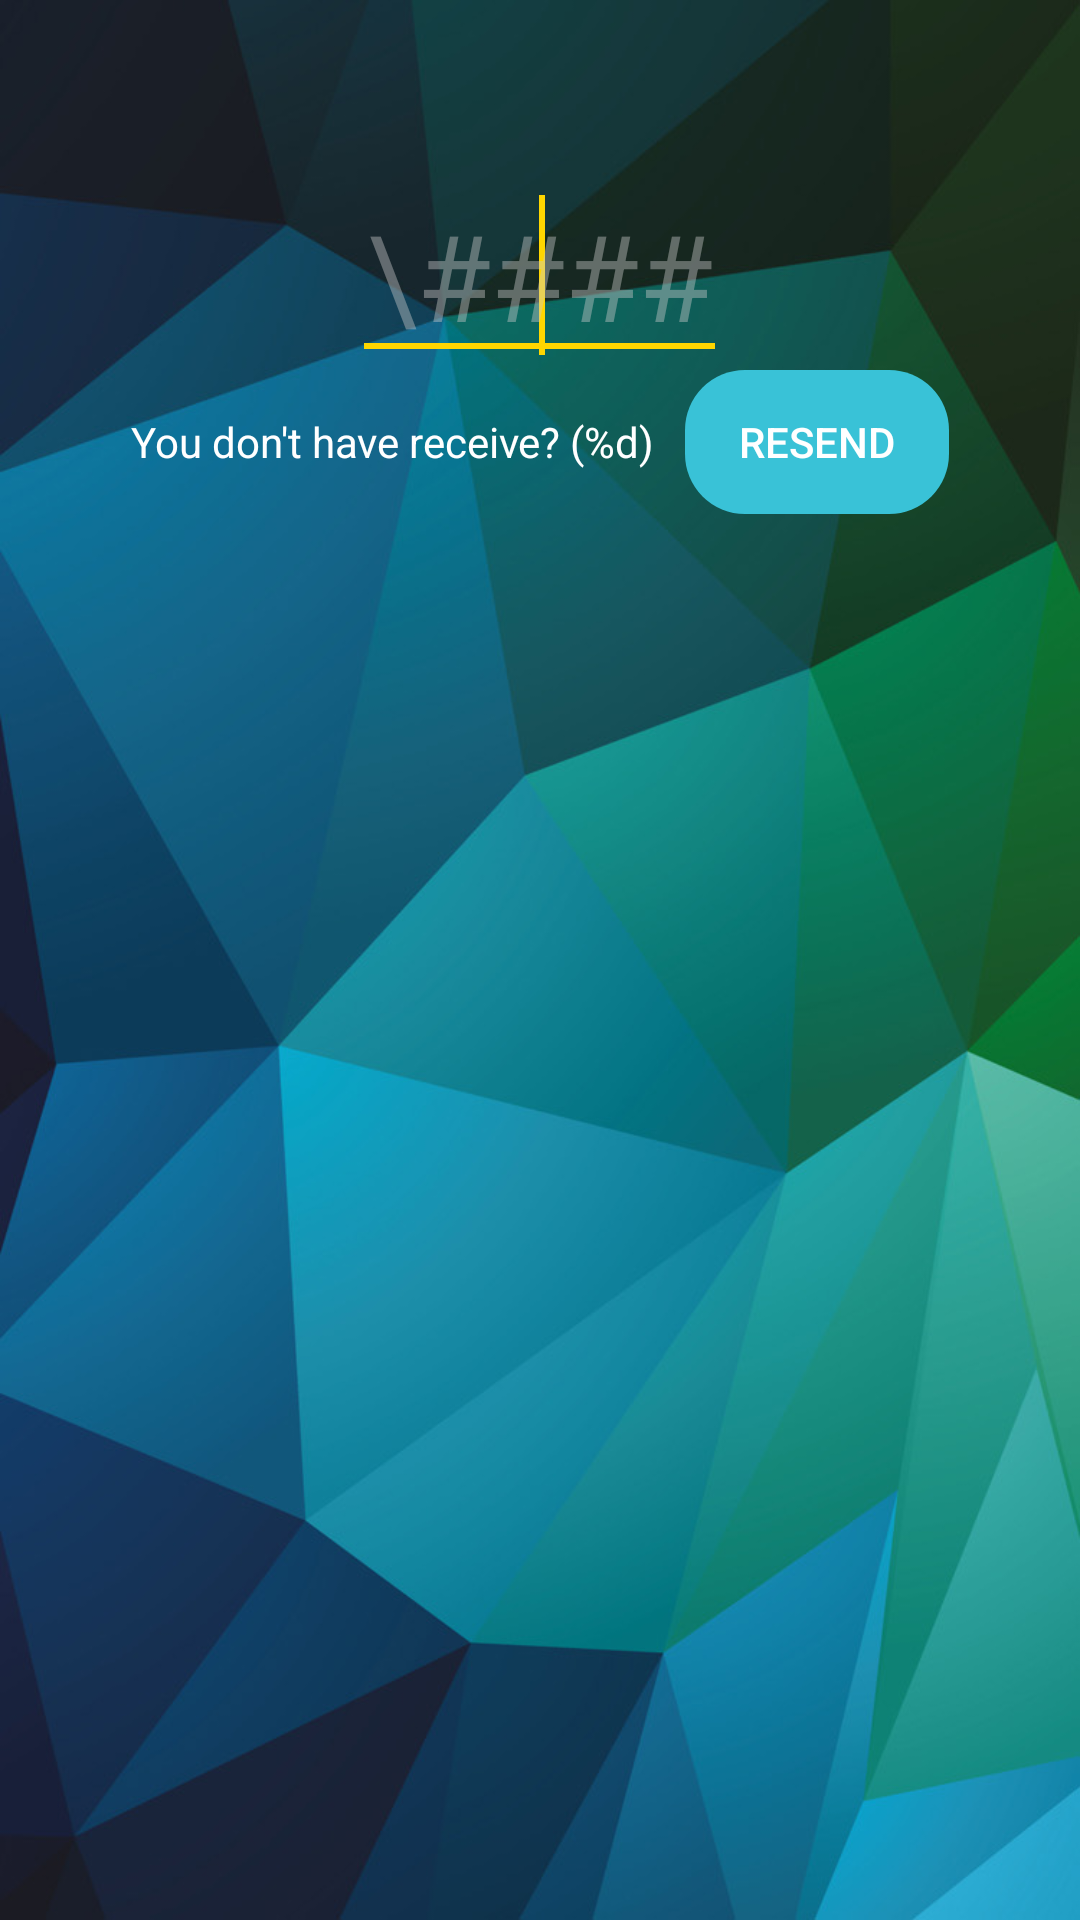

This screen was rendered from an Android layout file. Write that file and the resources it references.
<!-- AndroidManifest.xml: application theme AppTheme -->
<!-- res/layout/fragment_sms.xml -->
<?xml version="1.0" encoding="utf-8"?>
<FrameLayout android:layout_width="fill_parent" android:layout_height="fill_parent"
  xmlns:android="http://schemas.android.com/apk/res/android" xmlns:app="http://schemas.android.com/apk/res-auto">
    <requestFocus />
    <LinearLayout android:gravity="center_horizontal" android:orientation="vertical" android:background="@drawable/background" android:paddingTop="60.0dip" android:layout_width="fill_parent" android:layout_height="fill_parent">
        <EditText
            android:hint="\####" android:inputType="number" style="@style/EdtSms" />
        <LinearLayout android:orientation="horizontal" android:layout_width="wrap_content" android:layout_height="wrap_content">
            <TextView android:textColor="@color/white" android:layout_gravity="center"
                android:layout_width="wrap_content" android:layout_height="wrap_content" android:text="@string/you_don_t_have_receive_d" />
            <Button android:enabled="false" android:textColor="@color/white" android:id="@+id/ll_submit" android:background="@drawable/selector_btn_reg" android:layout_width="wrap_content" android:layout_height="wrap_content" android:layout_marginLeft="@dimen/margin_medium" android:text="@string/resend" />
        </LinearLayout>
        <ProgressBar android:id="@+id/progress" android:visibility="gone" android:layout_width="40.0dip" android:layout_height="40.0dip" android:progress="0" />
    </LinearLayout>
</FrameLayout>
<!-- resources referenced by this layout -->
<resources>
  <color name="white">#ffffffff</color>
  <dimen name="margin_medium">10.0dip</dimen>
  <!-- drawable background: jpg bitmap (drawable, 97933 bytes) -->
  <!-- drawable selector_btn_reg (drawable) -->
  <?xml version="1.0" encoding="utf-8"?>
  <selector xmlns:android="http://schemas.android.com/apk/res/android">
      <item android:drawable="@drawable/bg_btn_login" android:state_pressed="false" />
      <item android:drawable="@drawable/bg_btn_login_press" android:state_pressed="true" />
      <item android:drawable="@drawable/bg_btn_unable_login" android:state_enabled="false" />
      <item android:drawable="@drawable/bg_btn_login" android:state_enabled="true" />
  
  
  </selector>
  <string name="resend">Resend</string>
  <string name="you_don_t_have_receive_d">"You don't have receive? (%d)"</string>
  <style name="EdtSms">
          <item name="android:textSize">40.0sp</item>
          <item name="android:textColor">@color/white</item>
          <item name="android:textColorHint">@color/white_bg</item>
          <item name="android:gravity">center</item>
          <item name="android:padding">@dimen/margin_small</item>
          <item name="android:layout_width">wrap_content</item>
          <item name="android:layout_height">wrap_content</item>
          <item name="android:singleLine">true</item>
          <item name="android:maxLength">4</item>
          <item name="colorControlActivated">@color/white</item>
          <item name="colorControlHighlight">@color/white</item>
      </style>
  <style name="AppTheme" parent="@style/Theme.AppCompat.Light">
          <item name="android:textSize">@dimen/text_medium</item>
          <item name="colorPrimary">@color/colorPrimary</item>
          <item name="colorPrimaryDark">@color/colorPrimaryDark</item>
          <item name="colorAccent">@color/colorAccent</item>
          <item name="colorControlActivated">@color/material_yellow_A700</item>
          <item name="colorControlHighlight">@color/white</item>
      </style>
  <!-- drawable bg_btn_login (drawable) -->
  <?xml version="1.0" encoding="utf-8"?>
  <shape xmlns:android="http://schemas.android.com/apk/res/android" android:shape="rectangle">
      android:shape="rectangle">
      <corners android:radius="20dp"
        />
      <solid android:color="@color/colorPrimaryDark_1"/>
  
  </shape>
  <!-- drawable bg_btn_login_press (drawable) -->
  <?xml version="1.0" encoding="utf-8"?>
  <shape xmlns:android="http://schemas.android.com/apk/res/android" android:shape="rectangle">
      android:shape="rectangle">
      <corners android:radius="20dp"
        />
      <solid android:color="@color/colorPrimary"/>
  
  </shape>
  <!-- drawable bg_btn_unable_login (drawable) -->
  <?xml version="1.0" encoding="utf-8"?>
  <shape xmlns:android="http://schemas.android.com/apk/res/android" android:shape="rectangle">
      android:shape="rectangle">
      <corners android:radius="20dp"
        />
      <solid android:color="@color/white_100"/>
  
  </shape>
  <color name="white_bg">#6ccccccc</color>
  <dimen name="margin_small">5.0dip</dimen>
  <dimen name="text_medium">14.0sp</dimen>
  <color name="colorPrimary">#ff3e85fa</color>
  <color name="colorPrimaryDark">#6ccccccc</color>
  <color name="colorAccent">#ffd6491d</color>
  <color name="material_yellow_A700">#ffffd600</color>
  <color name="colorPrimaryDark_1">#ff39c2d7</color>
  <color name="white_100">#92ffffff</color>
</resources>
